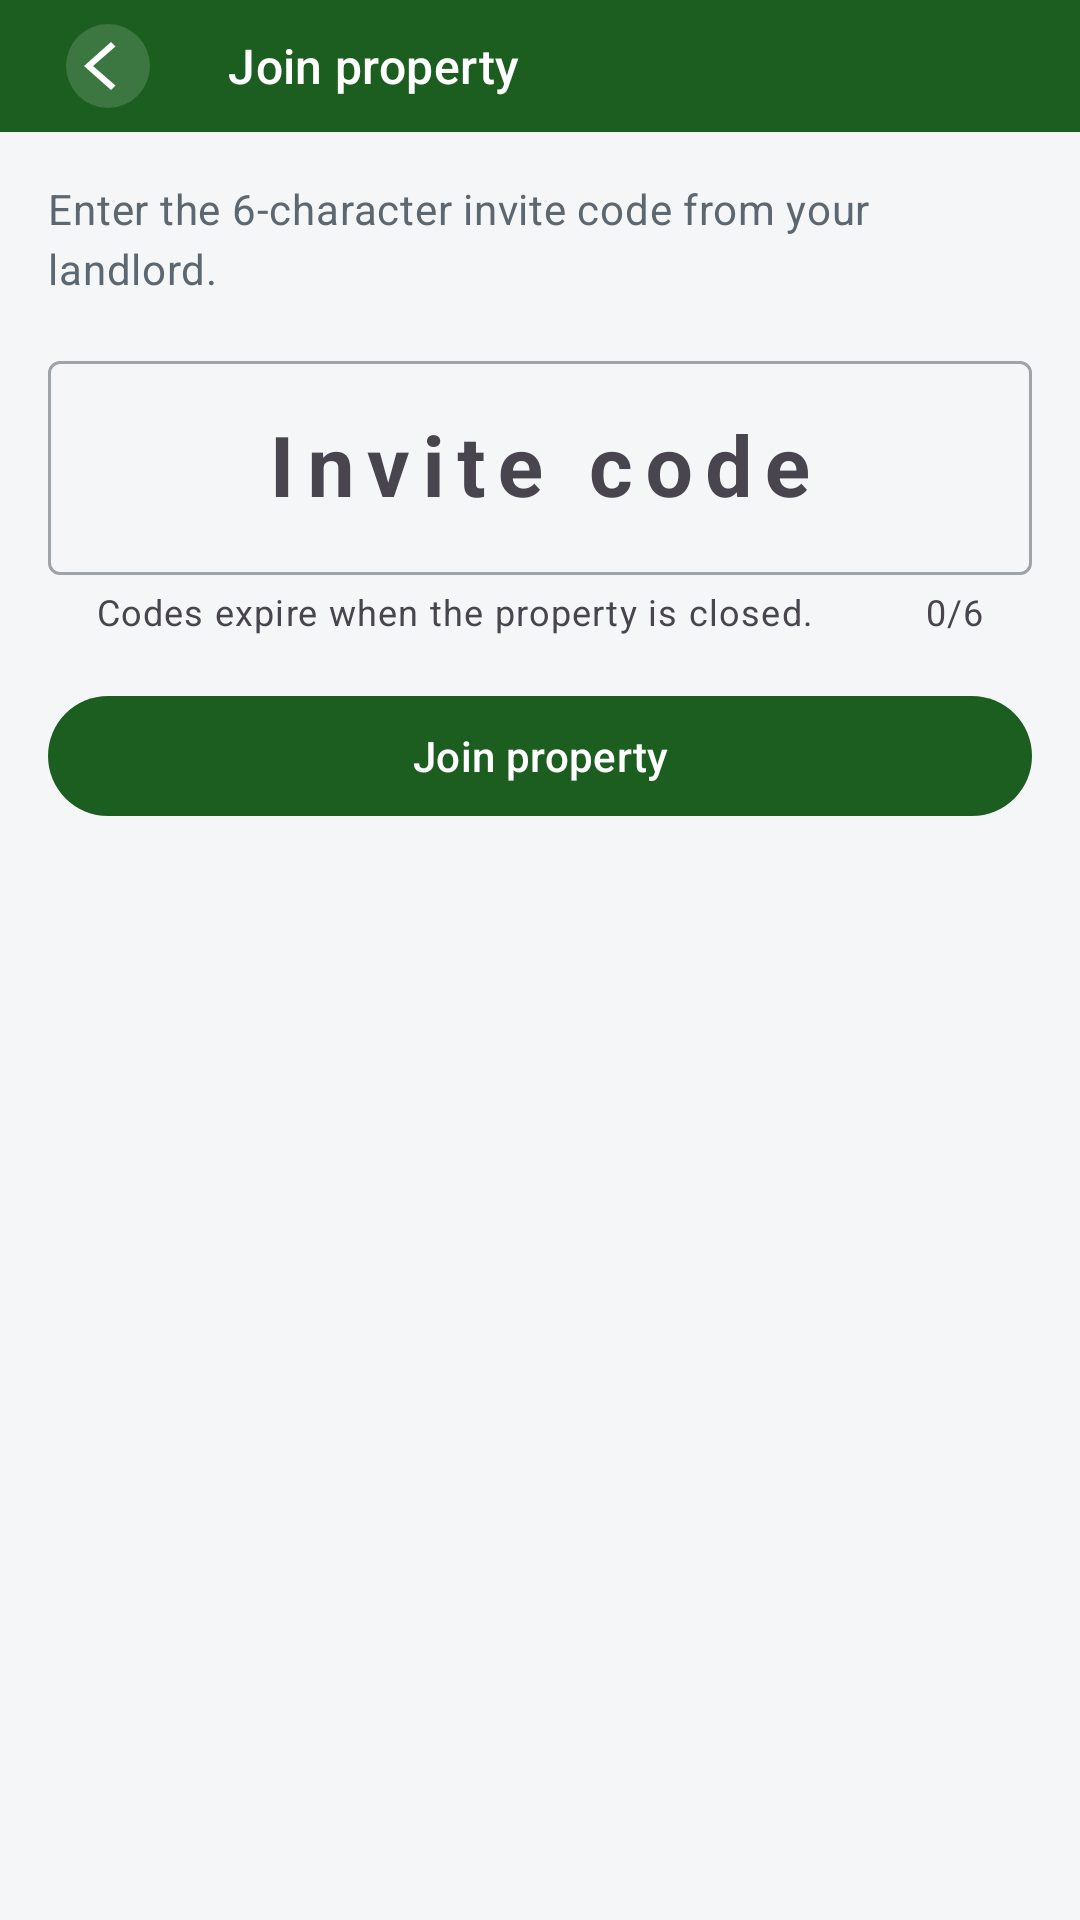

Here is an Android app screen rendered from its layout file. Give the layout XML and the strings, colors and styles it references.
<!-- AndroidManifest.xml: application theme Theme.ProofNest -->
<!-- res/layout/fragment_join_property.xml -->
<?xml version="1.0" encoding="utf-8"?>
<androidx.coordinatorlayout.widget.CoordinatorLayout xmlns:android="http://schemas.android.com/apk/res/android"
    xmlns:app="http://schemas.android.com/apk/res-auto"
    xmlns:tools="http://schemas.android.com/tools"
    android:layout_width="match_parent"
    android:layout_height="match_parent"
    android:background="@color/proofnest_background">

    <com.google.android.material.appbar.AppBarLayout
        android:layout_width="match_parent"
        android:layout_height="wrap_content"
        android:background="@android:color/transparent">

        <com.google.android.material.appbar.MaterialToolbar
            android:id="@+id/toolbar"
            style="@style/Widget.ProofNest.Toolbar.Back"
            android:layout_width="match_parent"
            android:layout_height="@dimen/toolbar_content_height"
            app:title="@string/action_join_property" />
    </com.google.android.material.appbar.AppBarLayout>

    <androidx.core.widget.NestedScrollView
        android:layout_width="match_parent"
        android:layout_height="match_parent"
        app:layout_behavior="@string/appbar_scrolling_view_behavior">

        <LinearLayout
            android:layout_width="match_parent"
            android:layout_height="wrap_content"
            android:orientation="vertical"
            android:padding="@dimen/content_padding"
            android:paddingBottom="@dimen/bottom_content_padding">

            <TextView
                android:layout_width="match_parent"
                android:layout_height="wrap_content"
                android:text="@string/join_property_hint"
                android:textAppearance="@style/TextAppearance.ProofNest.Muted" />

            <com.google.android.material.textfield.TextInputLayout
                android:layout_width="match_parent"
                android:layout_height="wrap_content"
                android:layout_marginTop="16dp"
                android:hint="@string/hint_invite_code"
                app:counterEnabled="true"
                app:counterMaxLength="6"
                app:helperText="@string/join_property_code_hint"
                style="@style/Widget.Material3.TextInputLayout.OutlinedBox">

                <com.google.android.material.textfield.TextInputEditText
                    android:id="@+id/inputCode"
                    android:layout_width="match_parent"
                    android:layout_height="wrap_content"
                    android:gravity="center"
                    android:inputType="textCapCharacters"
                    android:letterSpacing="0.15"
                    android:maxLength="6"
                    android:textAppearance="?attr/textAppearanceHeadlineMedium"
                    android:textStyle="bold" />
            </com.google.android.material.textfield.TextInputLayout>

            <com.google.android.material.button.MaterialButton
                android:id="@+id/buttonJoin"
                android:layout_width="match_parent"
                android:layout_height="wrap_content"
                android:layout_marginTop="@dimen/footer_button_margin_top"
                android:text="@string/action_join_property" />
        </LinearLayout>
    </androidx.core.widget.NestedScrollView>

</androidx.coordinatorlayout.widget.CoordinatorLayout>
<!-- resources referenced by this layout -->
<resources>
  <color name="proofnest_background">#F4F6F8</color>
  <dimen name="bottom_content_padding">72dp</dimen>
  <dimen name="content_padding">16dp</dimen>
  <dimen name="footer_button_margin_top">16dp</dimen>
  <dimen name="toolbar_content_height">44dp</dimen>
  <string name="action_join_property">Join property</string>
  <string name="hint_invite_code">Invite code</string>
  <string name="join_property_code_hint">Codes expire when the property is closed.</string>
  <string name="join_property_hint">Enter the 6-character invite code from your landlord.</string>
  <style name="TextAppearance.ProofNest.Muted" parent="TextAppearance.Material3.BodyMedium">
          <item name="android:textColor">@color/proofnest_on_surface_muted</item>
      </style>
  <style name="Widget.ProofNest.Toolbar.Back" parent="Widget.ProofNest.Toolbar">
          <item name="navigationIcon">@drawable/ic_nav_back_circle</item>
          <item name="navigationIconTint">@null</item>
      </style>
  <style name="Theme.ProofNest" parent="Base.Theme.ProofNest" />
  <color name="proofnest_on_surface_muted">#5C6770</color>
  <!-- drawable ic_nav_back_circle (drawable) -->
  <?xml version="1.0" encoding="utf-8"?>
  <vector xmlns:android="http://schemas.android.com/apk/res/android"
      android:width="32dp"
      android:height="32dp"
      android:viewportWidth="32"
      android:viewportHeight="32"
      android:autoMirrored="true">
      <path
          android:fillColor="@color/toolbar_nav_circle_bg"
          android:pathData="M16,16m-14,0a14,14 0,1 1,28 0a14,14 0,1 1,-28 0" />
      <path
          android:fillColor="#FFFFFFFF"
          android:pathData="M18.5,9.5 L11,16 L18.5,22.5 L17,24 L8,16 L17,8 Z" />
  </vector>
  <style name="ThemeOverlay.ProofNest.ToolbarMenu" parent="ThemeOverlay.Material3.Toolbar">
          <item name="actionMenuTextColor">@color/white</item>
          <item name="android:textSize">@dimen/toolbar_menu_text_size</item>
      </style>
  <style name="TextAppearance.ProofNest.ToolbarTitle" parent="TextAppearance.Material3.TitleSmall">
          <item name="android:textColor">@color/white</item>
          <item name="android:textSize">@dimen/toolbar_title_size</item>
          <item name="android:textStyle">normal</item>
          <item name="android:includeFontPadding">false</item>
          <item name="android:lineHeight" tools:targetApi="p">20sp</item>
      </style>
  <color name="white">#FFFFFFFF</color>
  <dimen name="toolbar_title_margin_start">12dp</dimen>
  <color name="toolbar_nav_circle_bg">#26FFFFFF</color>
  <color name="proofnest_primary">#1B5E20</color>
  <color name="proofnest_primary_container">#D0F0D2</color>
  <color name="proofnest_on_primary_container">#001F0B</color>
  <color name="proofnest_secondary">#FFB300</color>
  <color name="proofnest_secondary_container">#FFD980</color>
  <color name="proofnest_error">#D32F2F</color>
  <color name="proofnest_error_container">#FFEBEE</color>
  <color name="proofnest_surface">#FFFFFF</color>
  <color name="proofnest_on_surface">#0F1418</color>
  <color name="proofnest_surface_variant">#E7ECEF</color>
  <color name="proofnest_outline">#9EA3A8</color>
  <style name="ShapeAppearance.ProofNest.SmallComponent" parent="ShapeAppearance.Material3.Corner.Small">
          <item name="cornerSize">10dp</item>
      </style>
  <style name="Widget.ProofNest.TextInputLayout" parent="Widget.Material3.TextInputLayout.OutlinedBox" />
  <dimen name="toolbar_menu_text_size">13sp</dimen>
  <dimen name="toolbar_title_size">16sp</dimen>
</resources>
